2-way image classification set "3. Cropped Dataset" from GitHub (leonprietobailo/msc-cv-thesis); label vocabulary: defective front, ok front.

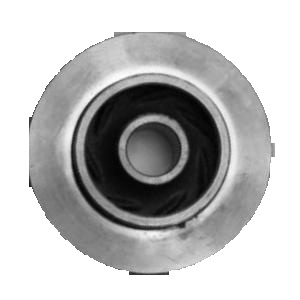
Label: defective front

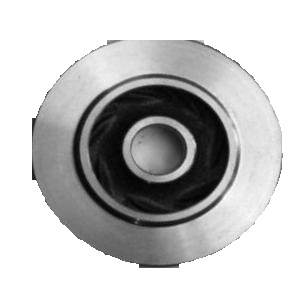
Label: ok front

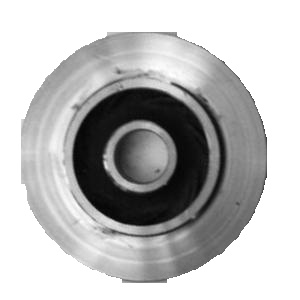
Label: defective front

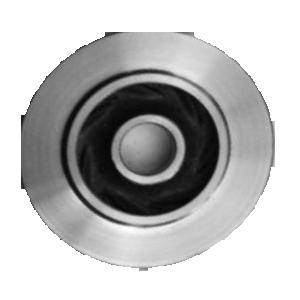
Label: ok front

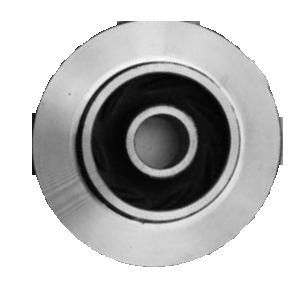
Label: defective front

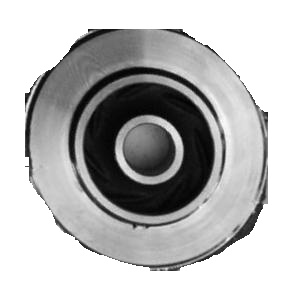
Label: defective front
